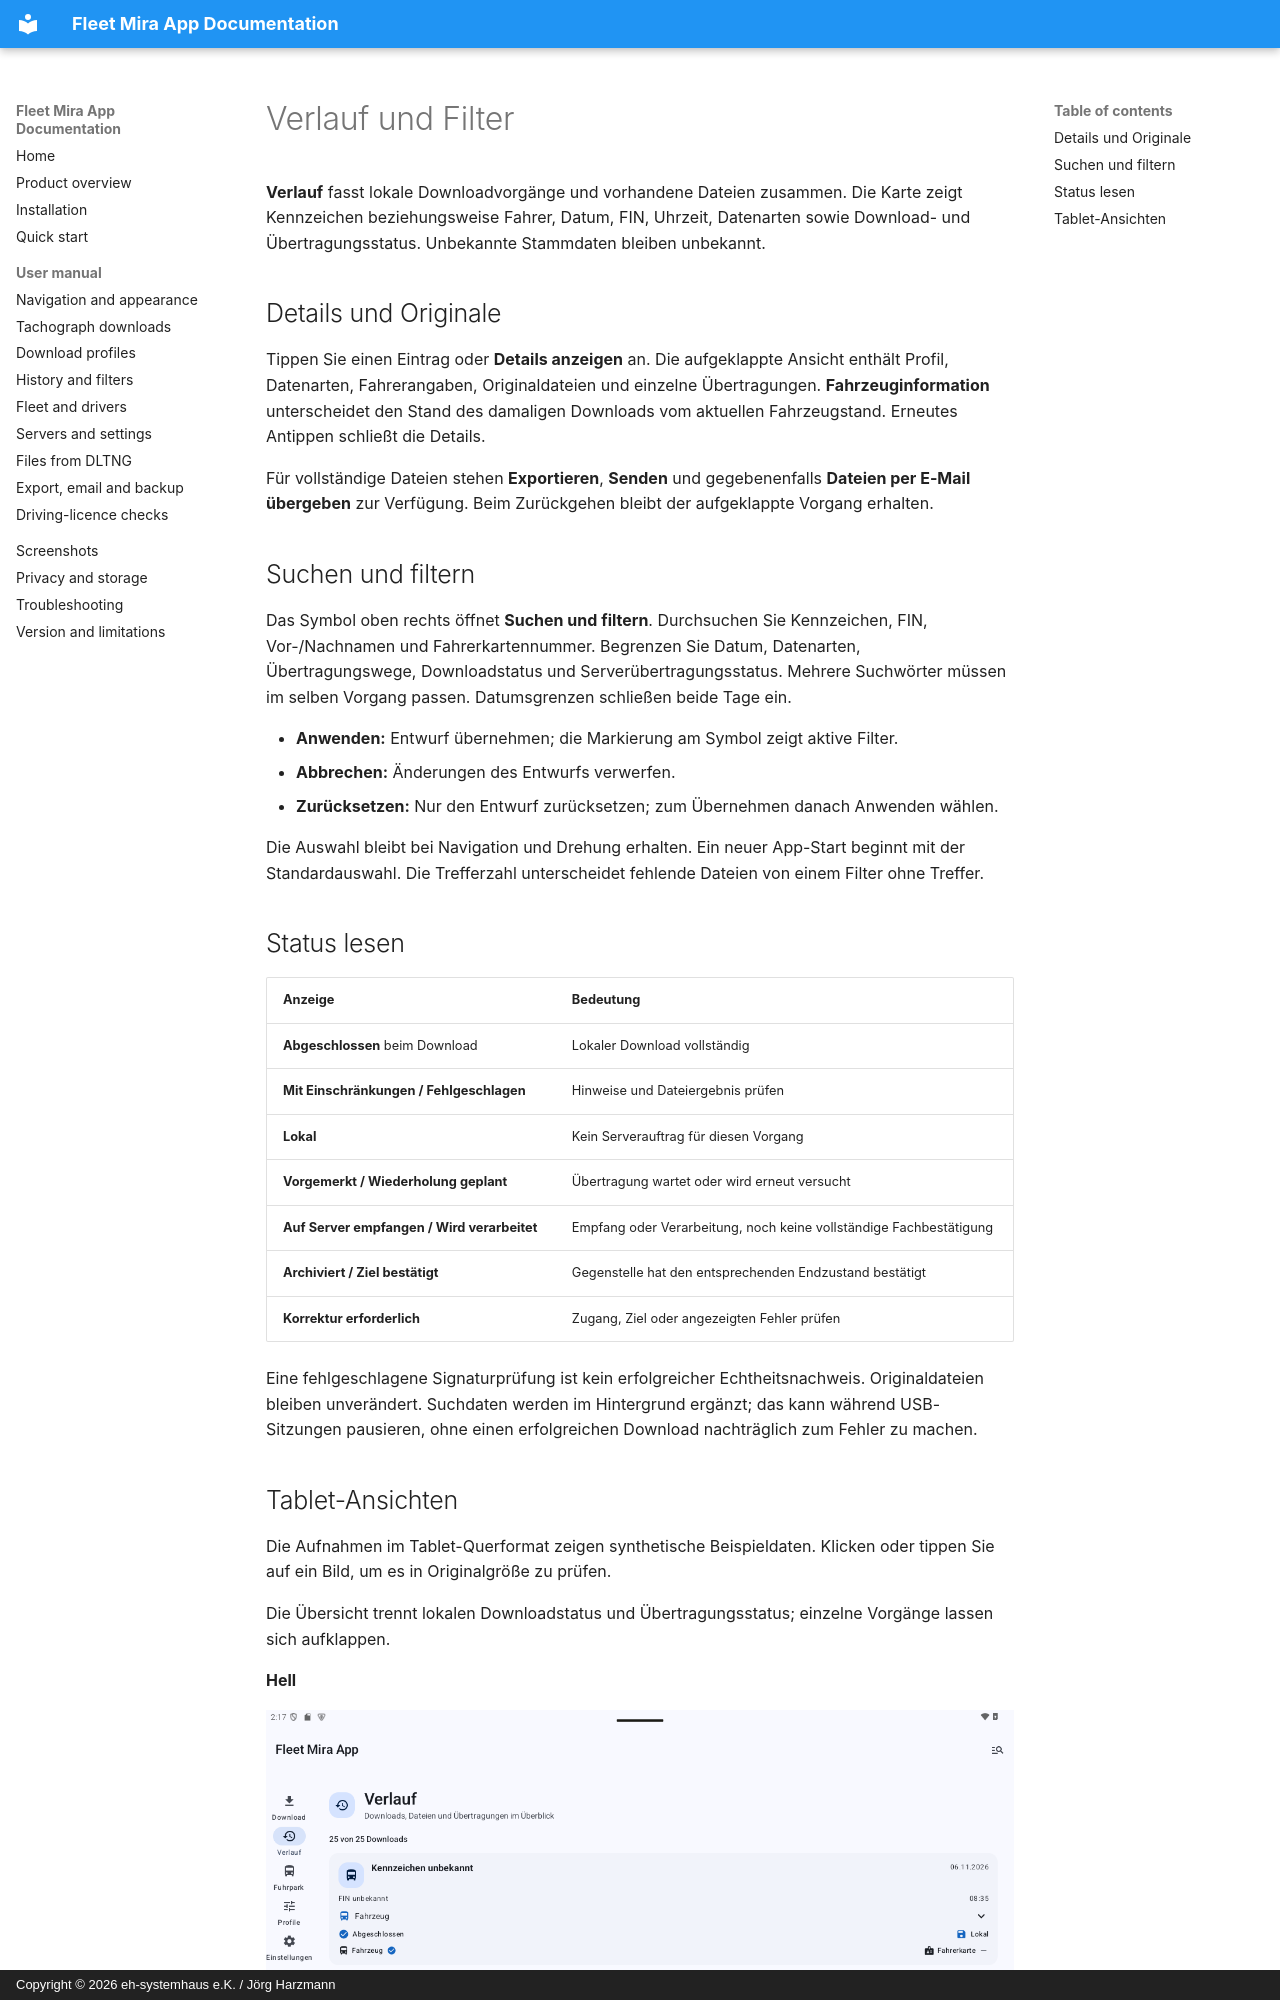

repository: harzmann/fleet_mira_app_docs · page: de/history/index.html · generator: mkdocs · copyright: Copyright © 2026 eh-systemhaus e.K. / Jörg Harzmann

# Verlauf und Filter

**Verlauf** fasst lokale Downloadvorgänge und vorhandene Dateien zusammen. Die Karte zeigt Kennzeichen beziehungsweise Fahrer, Datum, FIN, Uhrzeit, Datenarten sowie Download- und Übertragungsstatus. Unbekannte Stammdaten bleiben unbekannt.

## Details und Originale

Tippen Sie einen Eintrag oder **Details anzeigen** an. Die aufgeklappte Ansicht enthält Profil, Datenarten, Fahrerangaben, Originaldateien und einzelne Übertragungen. **Fahrzeuginformation** unterscheidet den Stand des damaligen Downloads vom aktuellen Fahrzeugstand. Erneutes Antippen schließt die Details.

Für vollständige Dateien stehen **Exportieren**, **Senden** und gegebenenfalls **Dateien per E-Mail übergeben** zur Verfügung. Beim Zurückgehen bleibt der aufgeklappte Vorgang erhalten.

## Suchen und filtern

Das Symbol oben rechts öffnet **Suchen und filtern**. Durchsuchen Sie Kennzeichen, FIN, Vor-/Nachnamen und Fahrerkartennummer. Begrenzen Sie Datum, Datenarten, Übertragungswege, Downloadstatus und Serverübertragungsstatus. Mehrere Suchwörter müssen im selben Vorgang passen. Datumsgrenzen schließen beide Tage ein.

- **Anwenden:** Entwurf übernehmen; die Markierung am Symbol zeigt aktive Filter.
- **Abbrechen:** Änderungen des Entwurfs verwerfen.
- **Zurücksetzen:** Nur den Entwurf zurücksetzen; zum Übernehmen danach Anwenden wählen.

Die Auswahl bleibt bei Navigation und Drehung erhalten. Ein neuer App-Start beginnt mit der Standardauswahl. Die Trefferzahl unterscheidet fehlende Dateien von einem Filter ohne Treffer.
